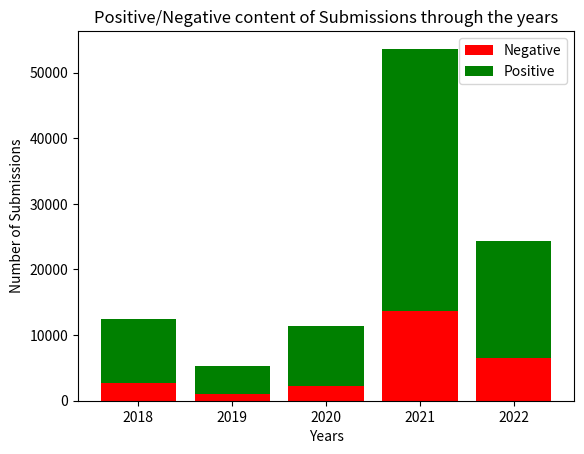

Python code for this plot:
import json
import pandas as pd
import math
from matplotlib import pyplot as plt
import pprint
import numpy as np
import seaborn as sns

#listaY = [12500, 5365, 11344, 53649, 24312]
listaYPositive = [9818, 4278, 9071, 39996, 17866]
listaYNegative = [2682, 1087, 2273, 13653, 6446]

listaX = ["2018", "2019", "2020", "2021", "2022"]
xpos = np.arange(len(listaX))

barWidth = 0.4
plt.bar(listaX, listaYNegative, color = "red", label = "Negative")
plt.bar(listaX, listaYPositive, bottom = listaYNegative, color="green", label = "Positive")
plt.legend()
plt.title("Positive/Negative content of Submissions through the years")
plt.xlabel("Years")
plt.ylabel("Number of Submissions")
#plt.text("2018", 500, "21%")
#plt.text("2018", 10000, "79%")
#plt.text("2019", 200, "20%")
#plt.text("2019", 3000, "80%")
#plt.text("2020", 500, "20%")
#plt.text("2020", 9000, "80%")
#plt.text("2021", 10000, "26%")
#plt.text("2021", 51000, "74%")
#plt.text("2022", 4000, "27%")
#plt.text("2022", 22000, "83%")

plt.show()